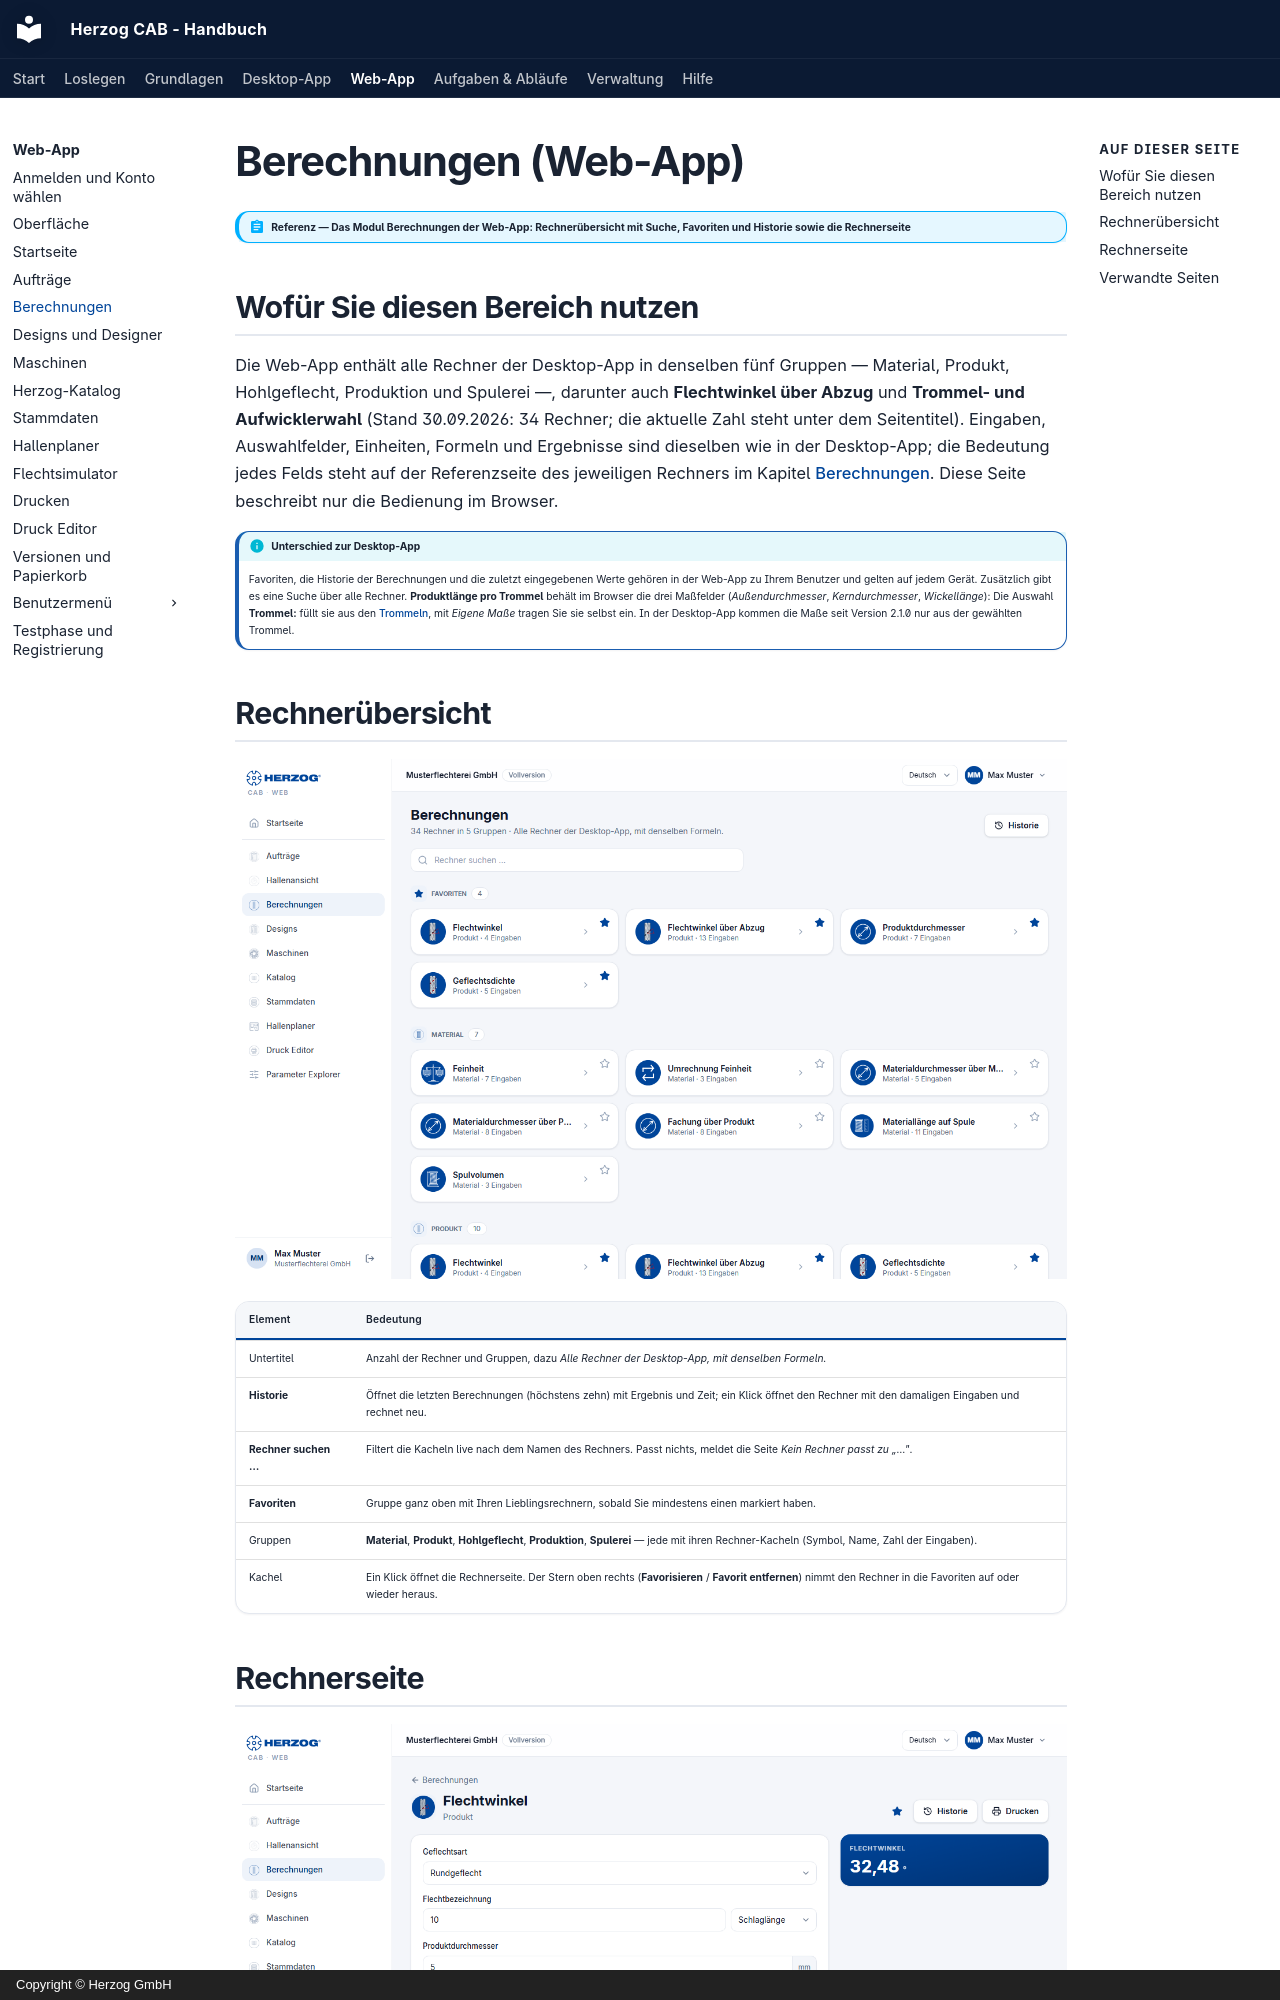

repository: Herzog-GmbH/HerzogCAB-Docs · page: web/calculations/index.html · generator: mkdocs · copyright: Copyright © Herzog GmbH

# Berechnungen (Web-App)

!!! abstract "Referenz — Das Modul Berechnungen der Web-App: Rechnerübersicht mit Suche, Favoriten und Historie sowie die Rechnerseite"

## Wofür Sie diesen Bereich nutzen

Die Web-App enthält alle Rechner der Desktop-App in denselben fünf
Gruppen — Material, Produkt, Hohlgeflecht, Produktion und Spulerei —,
darunter auch **Flechtwinkel über Abzug** und
**Trommel- und Aufwicklerwahl** (Stand 30.09.2026: 34 Rechner; die aktuelle
Zahl steht unter dem Seitentitel). Eingaben, Auswahlfelder, Einheiten,
Formeln und Ergebnisse sind dieselben wie in der Desktop-App; die Bedeutung
jedes Felds steht auf der Referenzseite des jeweiligen Rechners im Kapitel
[Berechnungen](../calculations/index.md). Diese Seite beschreibt nur die
Bedienung im Browser.

!!! info "Unterschied zur Desktop-App"
    Favoriten, die Historie der Berechnungen und die zuletzt eingegebenen
    Werte gehören in der Web-App zu Ihrem Benutzer und gelten auf jedem
    Gerät. Zusätzlich gibt es eine Suche über alle Rechner.
    **Produktlänge pro Trommel** behält im Browser die drei Maßfelder
    (*Außendurchmesser*, *Kerndurchmesser*, *Wickellänge*): Die Auswahl
    **Trommel:** füllt sie aus den [Trommeln](master-data.md#trommeln), mit
    *Eigene Maße* tragen Sie sie selbst ein. In der Desktop-App kommen die
    Maße seit Version 2.1.0 nur aus der gewählten Trommel.

## Rechnerübersicht

![Rechnerübersicht der Web-App: Suchfeld und Kacheln je Gruppe.](../assets/screenshots/web/berechnungen.png)

| Element | Bedeutung |
|---|---|
| Untertitel | Anzahl der Rechner und Gruppen, dazu *Alle Rechner der Desktop-App, mit denselben Formeln.* |
| **Historie** | Öffnet die letzten Berechnungen (höchstens zehn) mit Ergebnis und Zeit; ein Klick öffnet den Rechner mit den damaligen Eingaben und rechnet neu. |
| **Rechner suchen …** | Filtert die Kacheln live nach dem Namen des Rechners. Passt nichts, meldet die Seite *Kein Rechner passt zu „…"*. |
| **Favoriten** | Gruppe ganz oben mit Ihren Lieblingsrechnern, sobald Sie mindestens einen markiert haben. |
| Gruppen | **Material**, **Produkt**, **Hohlgeflecht**, **Produktion**, **Spulerei** — jede mit ihren Rechner-Kacheln (Symbol, Name, Zahl der Eingaben). |
| Kachel | Ein Klick öffnet die Rechnerseite. Der Stern oben rechts (**Favorisieren** / **Favorit entfernen**) nimmt den Rechner in die Favoriten auf oder wieder heraus. |
